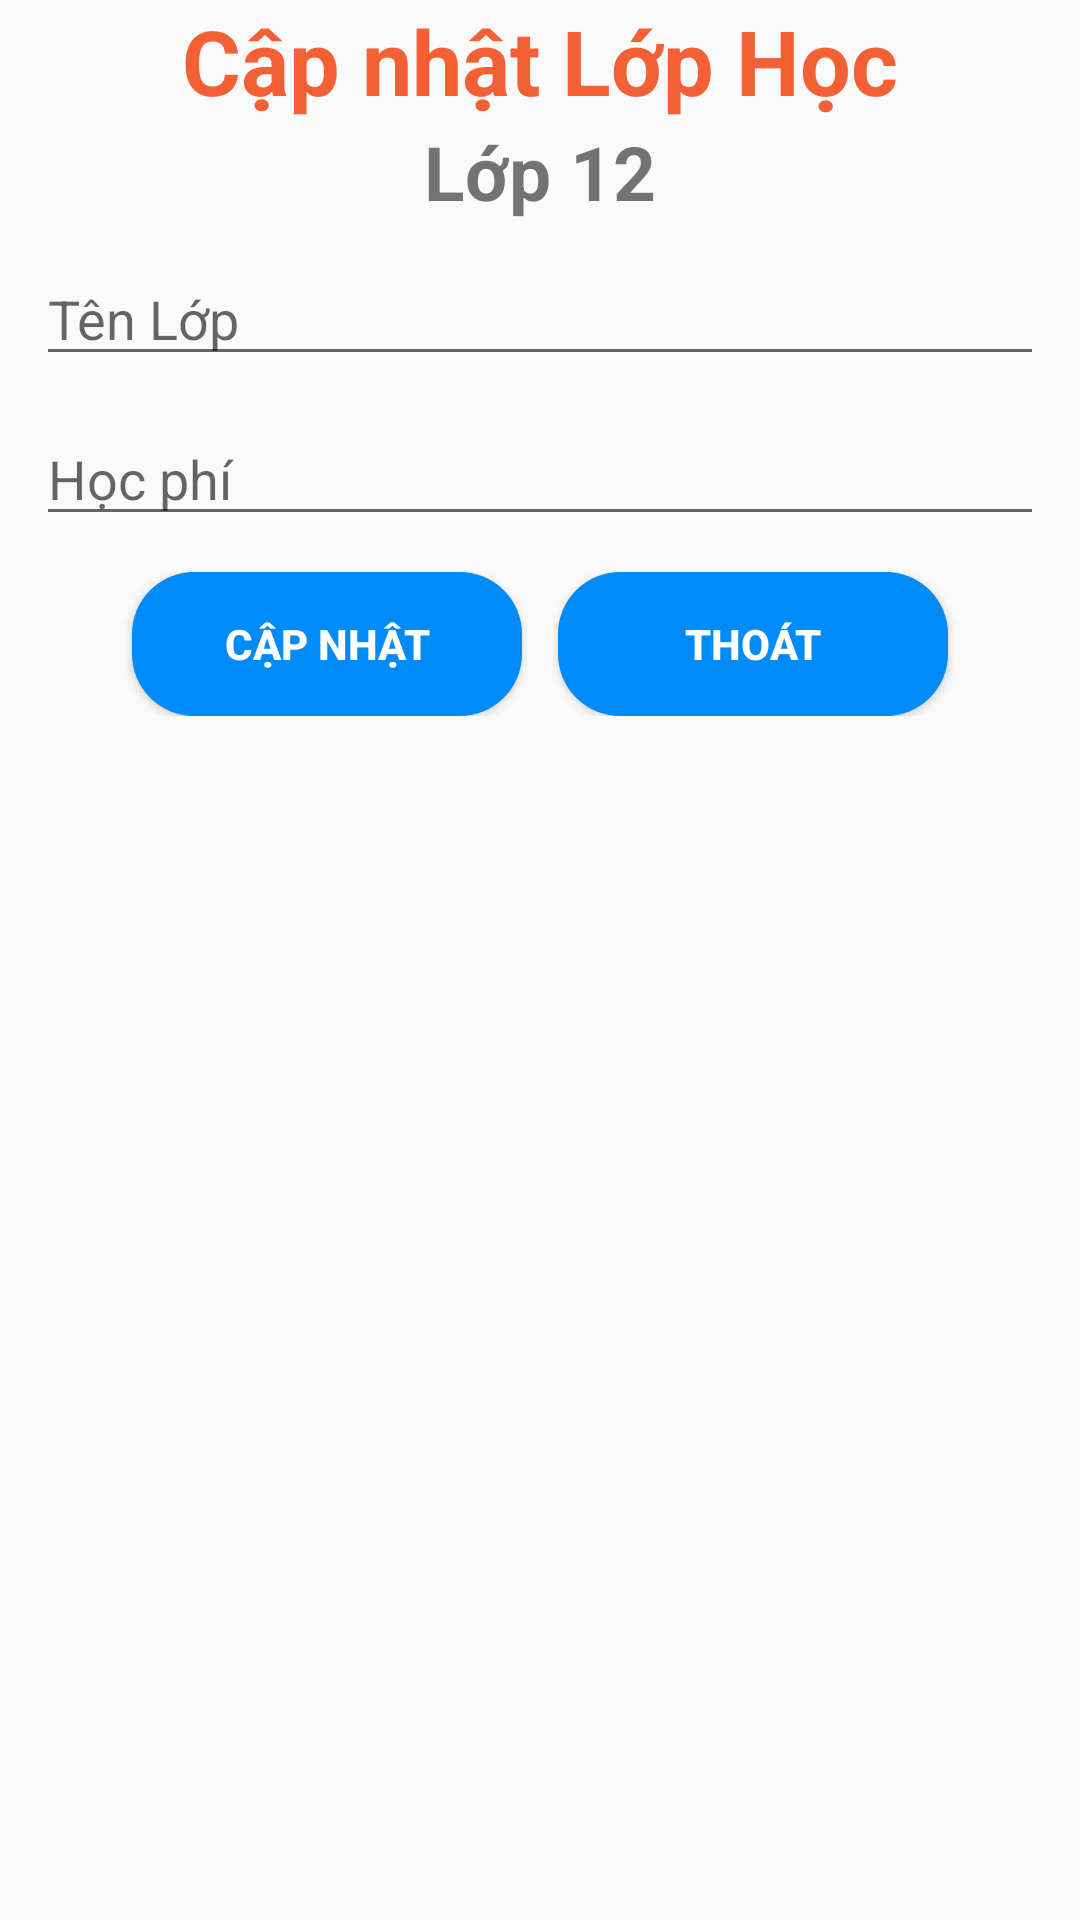

Produce the Android XML layout that renders to this screen, including the resource entries it uses.
<!-- AndroidManifest.xml: application theme AppTheme -->
<!-- res/layout/dialog_updateclass.xml -->
<?xml version="1.0" encoding="utf-8"?>
<LinearLayout xmlns:android="http://schemas.android.com/apk/res/android"
    xmlns:app="http://schemas.android.com/apk/res-auto"
    xmlns:tools="http://schemas.android.com/tools"
    android:layout_width="match_parent"
    android:layout_height="wrap_content"
    android:orientation="vertical">

    <androidx.appcompat.widget.AppCompatTextView
        android:layout_width="match_parent"
        android:layout_height="wrap_content"
        android:text="@string/capnhatlop"
        app:fontFamily="@font/coiny"
        android:textAlignment="center"
        android:textStyle="bold"
        android:textColor="@color/colorOrangeLight"
        android:textSize="30sp">

    </androidx.appcompat.widget.AppCompatTextView>

    <androidx.appcompat.widget.AppCompatTextView
        android:id="@+id/lblUpdateNameClassStudent"
        android:layout_width="match_parent"
        android:layout_height="wrap_content"
        android:text="Lớp 12"
        app:fontFamily="@font/coiny"
        android:textAlignment="center"
        android:layout_marginBottom="10dp"
        android:textStyle="bold"
        android:textSize="25sp">

    </androidx.appcompat.widget.AppCompatTextView>

    <androidx.appcompat.widget.AppCompatEditText
        android:id="@+id/editUpdateNameClass"
        android:layout_width="match_parent"
        android:layout_height="wrap_content"
        android:hint="@string/tenlop"
        android:layout_marginRight="12dp"
        android:layout_marginLeft="12dp">

    </androidx.appcompat.widget.AppCompatEditText>

    <androidx.appcompat.widget.AppCompatEditText
        android:id="@+id/editUpdateFeeClass"
        android:layout_width="match_parent"
        android:layout_height="wrap_content"
        android:layout_marginTop="12dp"
        android:layout_marginRight="12dp"
        android:layout_marginLeft="12dp"
        android:hint="@string/hocphi"
        android:inputType="number">

    </androidx.appcompat.widget.AppCompatEditText>

    <LinearLayout
        android:layout_width="match_parent"
        android:layout_height="wrap_content"
        android:gravity="center"
        android:layout_margin="12dp">
        <androidx.appcompat.widget.AppCompatButton
            android:id="@+id/btnUpdateClass"
            android:layout_width="130dp"
            android:layout_height="wrap_content"
            android:layout_marginRight="12dp"
            android:background="@drawable/btn_rounded"
            android:text="@string/capnhat"
            android:textColor="#fff"
            android:textStyle="bold">
        </androidx.appcompat.widget.AppCompatButton>

        <androidx.appcompat.widget.AppCompatButton
            android:id="@+id/btnExitUpdateClass"
            android:layout_width="130dp"
            android:layout_height="wrap_content"
            android:background="@drawable/btn_rounded"
            android:text="@string/thoat"
            android:textColor="#fff"
            android:textStyle="bold">
        </androidx.appcompat.widget.AppCompatButton>
    </LinearLayout>
</LinearLayout>
<!-- resources referenced by this layout -->
<resources>
  <color name="colorOrangeLight">#F46036</color>
  <!-- drawable btn_rounded (drawable) -->
  <?xml version="1.0" encoding="utf-8"?>
  <shape xmlns:android="http://schemas.android.com/apk/res/android">
      <corners android:radius="10pt"></corners>
      <solid android:color="@color/colorBlueLight"></solid>
  </shape>
  <string name="capnhat">Cập nhật</string>
  <string name="capnhatlop">Cập nhật Lớp Học</string>
  <string name="hocphi">Học phí</string>
  <string name="tenlop">Tên Lớp</string>
  <string name="thoat">Thoát</string>
  <style name="AppTheme" parent="Theme.AppCompat.Light.NoActionBar">
          
          <item name="colorPrimary">#E6E6E6</item>
          <item name="colorPrimaryDark">@color/colorPrimary</item>
          <item name="colorAccent">@color/colorGreenMid</item>
      </style>
  <color name="colorBlueLight">#008BF8</color>
  <color name="colorPrimary">#BDB8C5</color>
  <color name="colorGreenMid">#8BB174</color>
</resources>
